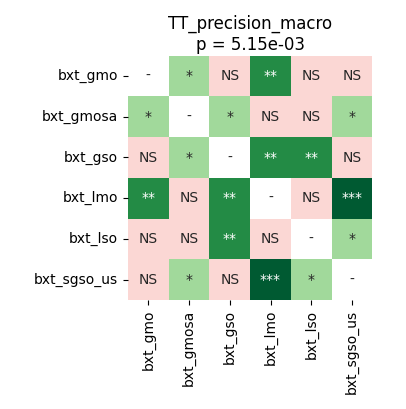

The file beside this chart, header and first rows:
	bxt_gmo	bxt_gmosa	bxt_gso	bxt_lmo	bxt_lso	bxt_sgso_us
bxt_gmo	1.0	0.03422	0.6483	0.002899	0.06439	0.4355
bxt_gmosa	0.03422	1.0	0.01572	1.0	0.3439	0.01572
bxt_gso	0.6483	0.01572	1.0	0.004921	0.002899	0.3439
bxt_lmo	0.002899	1.0	0.004921	1.0	1.0	0.0004578
bxt_lso	0.06439	0.3439	0.002899	1.0	1.0	0.01635
bxt_sgso_us	0.4355	0.01572	0.3439	0.0004578	0.01635	1.0
